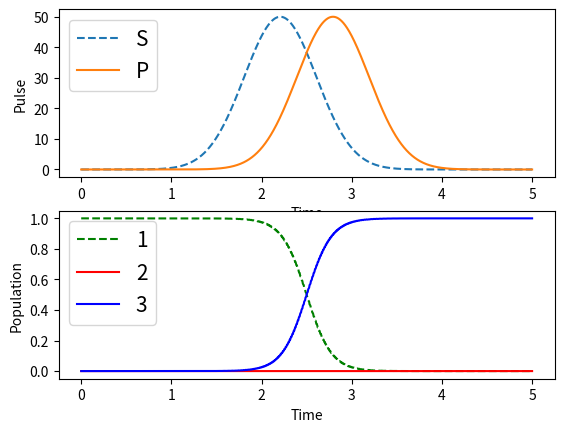

Reproduce this figure in Python.
import numpy as np
from scipy.integrate import odeint
import matplotlib.pyplot as plt


###############################################################################
## Define odeint for a complex number
def odeintz(func, z0, t, **kwargs):
    """An odeint-like function for complex valued differential equations."""

    # Disallow Jacobian-related arguments.
    _unsupported_odeint_args = ['Dfun', 'col_deriv', 'ml', 'mu']
    bad_args = [arg for arg in kwargs if arg in _unsupported_odeint_args]
    if len(bad_args) > 0:
        raise ValueError("The odeint argument %r is not supported by "
                         "odeintz." % (bad_args[0],))

    # Make sure z0 is a numpy array of type np.complex128.
    z0 = np.array(z0, dtype=np.complex128, ndmin=1)

    def realfunc(x, t, *args):
        z = x.view(np.complex128)
        dzdt = func(z, t, *args)
        # func might return a python list, so convert its return
        # value to an array with type np.complex128, and then return
        # a np.float64 view of that array.
        return np.asarray(dzdt, dtype=np.complex128).view(np.float64)

    result = odeint(realfunc, z0.view(np.float64), t, **kwargs)

    if kwargs.get('full_output', False):
        z = result[0].view(np.complex128)
        infodict = result[1]
        return z, infodict
    else:
        z = result.view(np.complex128)
        return z
###############################################################################


###############################################################################
## Define pulsed Rabi frequencies
sigma_Omega=0.4;
tf =5;
t=np.linspace(0, tf, 1000)
t_delay=-0.73*sigma_Omega; # Time delay between two pulse
Amp_rabi=50; # Amplitude of Rabi frequency
def dydt(y0, t):
    # Assume that the laser is on resonance
    delta=0;
    Delta = 0;
    Omega_S =Amp_rabi*5*np.pi*np.exp(-0.5*((t-tf/2-t_delay)/sigma_Omega)**2)/(sigma_Omega*np.sqrt(2*np.pi));
    Omega_P =Amp_rabi*5*np.pi*np.exp(-0.5*((t-tf/2+t_delay)/sigma_Omega)**2)/(sigma_Omega*np.sqrt(2*np.pi));
    A=-1j*np.array([[0,Omega_P/2,0],
                [Omega_P/2,Delta,Omega_S/2],
                [0,Omega_S/2,delta]]);
    return np.dot(A, y0)

Omega_S_t =Amp_rabi*5*np.pi*np.exp(-0.5*((t-tf/2-t_delay)/sigma_Omega)**2)/(sigma_Omega*np.sqrt(2*np.pi));
Omega_P_t =Amp_rabi*5*np.pi*np.exp(-0.5*((t-tf/2+t_delay)/sigma_Omega)**2)/(sigma_Omega*np.sqrt(2*np.pi));

# Assume that all of population accumulated in state |1>
y0 = np.array([1,0,0])

population= odeintz(dydt, y0, t, rtol=1e-12,atol=1e-10)
y1 = population[:,0]
y2 = population[:,1]
y3 = population[:,2]
y1 = np.real(np.conjugate(y1)*y1) # Population in state |1>
y2 = np.real(np.conjugate(y2)*y2) # Population in state |2>
y3 = np.real(np.conjugate(y3)*y3) # Population in state |3>


###############################################################################
## Plot pulsed Rabi frequencies
fig, (ax1, ax2) = plt.subplots(2)
ax1.plot(t,Omega_S_t*(sigma_Omega*np.sqrt(2*np.pi))/(5*np.pi),'--', label='S');
ax1.plot(t,Omega_P_t*(sigma_Omega*np.sqrt(2*np.pi))/(5*np.pi), label='P');
ax1.legend(loc=2, prop={'size': 15})
ax1.set(xlabel='Time', ylabel='Pulse')

## Plot populations
ax2.plot(t,y1,'g--', label='1')
ax2.plot(t,y2,'r', label='2')
ax2.plot(t,y3,'b', label='3')
ax2.legend(loc=2, prop={'size': 15})
ax2.set(xlabel='Time', ylabel='Population')
